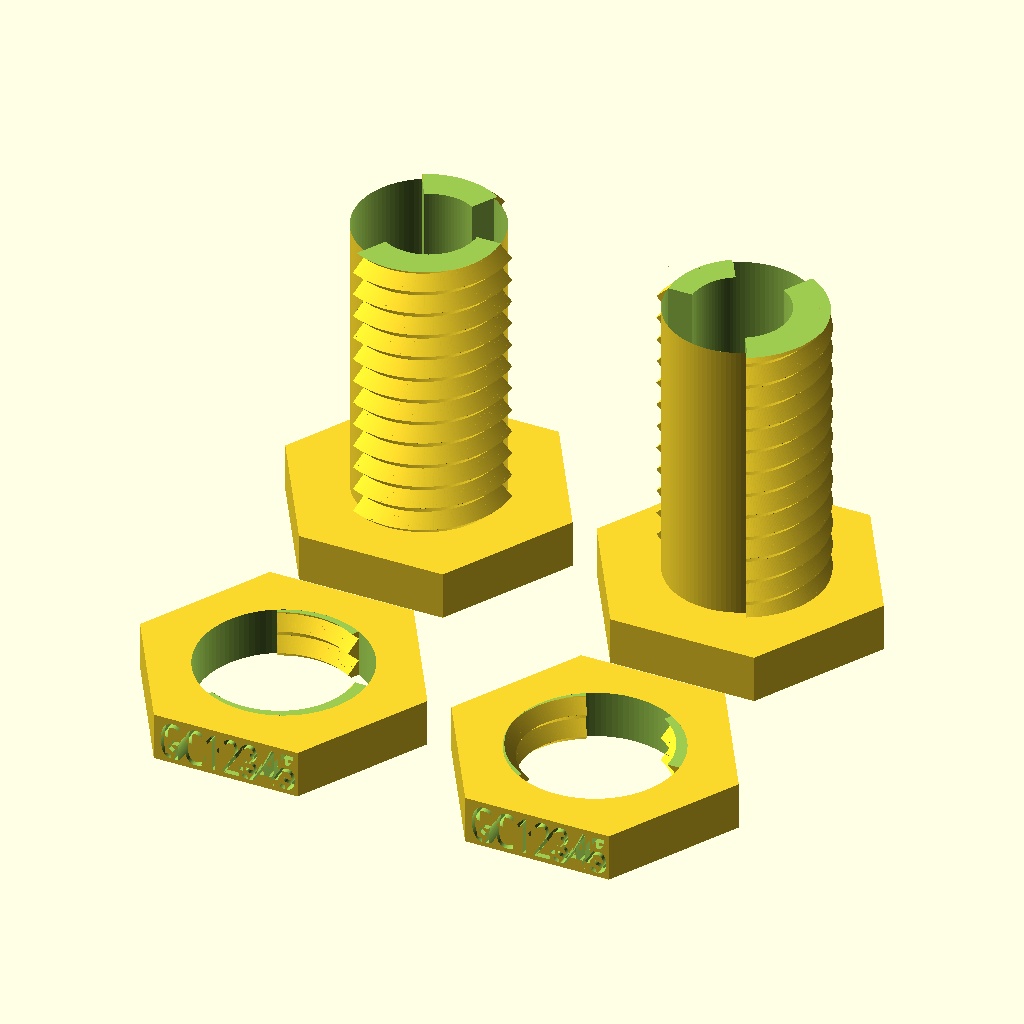
Cell 1: the model at its default parameters.
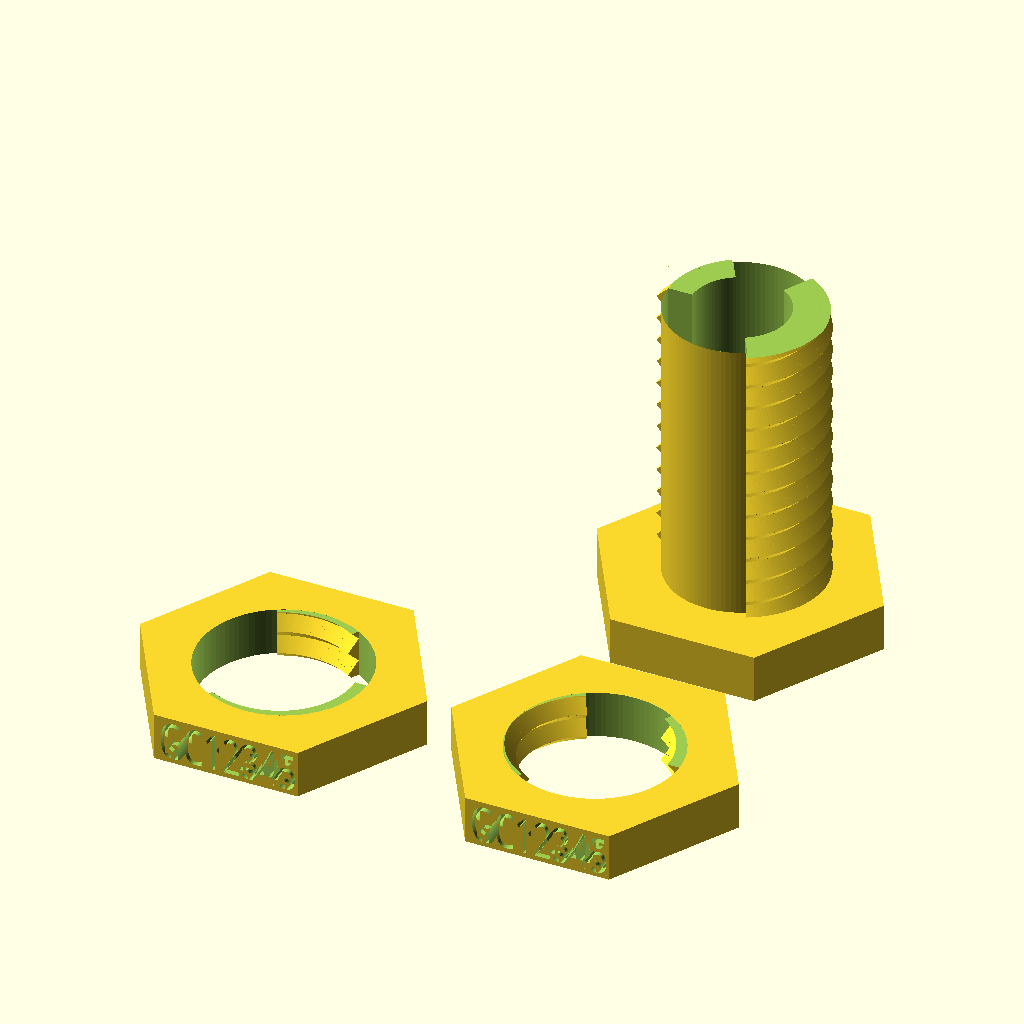
Cell 2: screw_vis_1 = 0 (everything else at default).
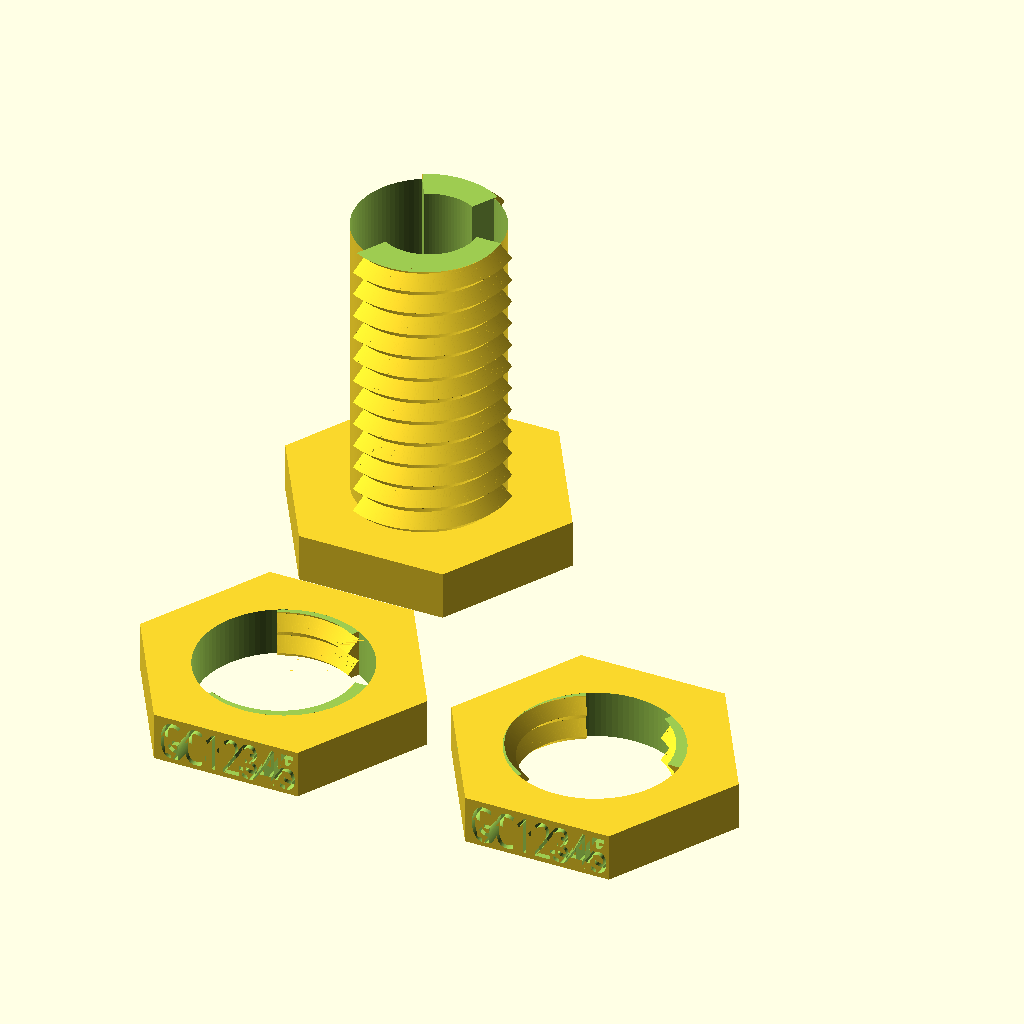
Cell 3 — screw_vis_2 set to 0, the other parameters unchanged.
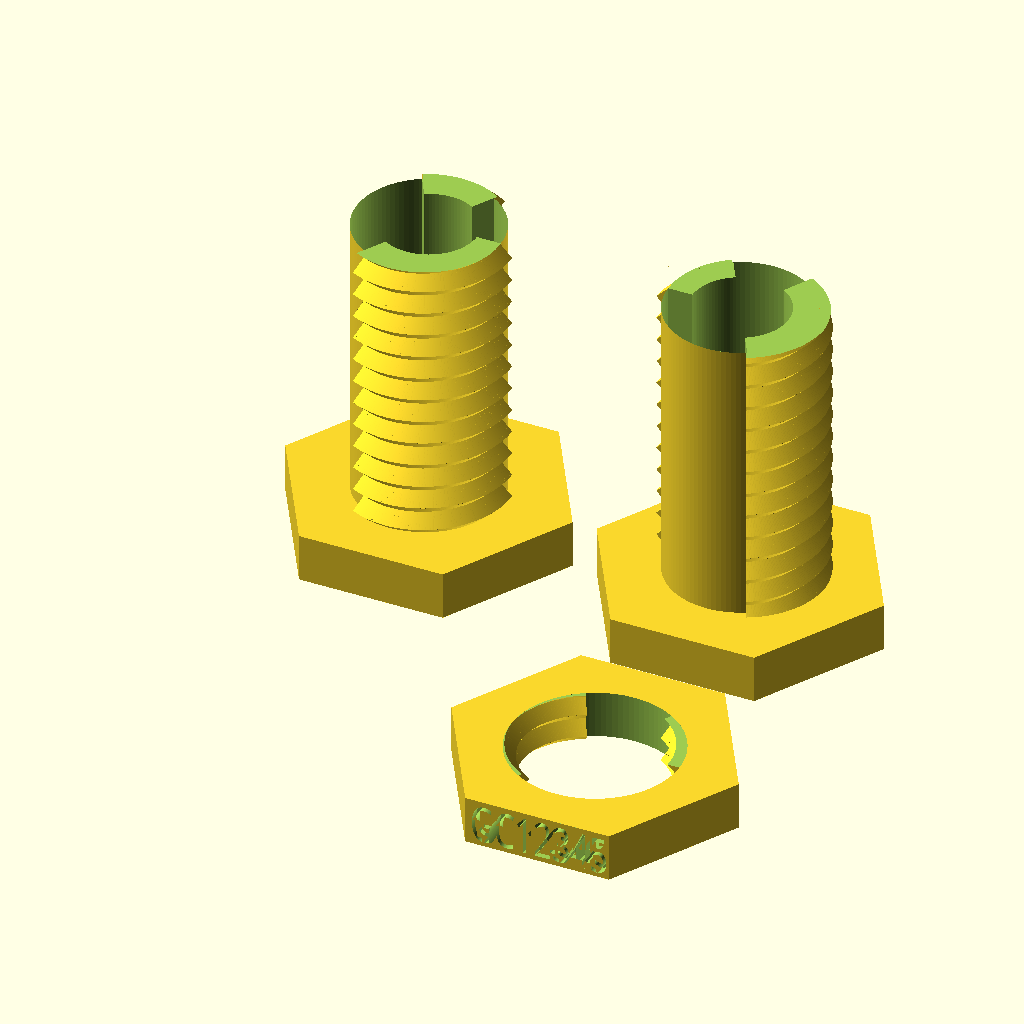
Cell 4: nut_ecrou_1 = 0 (everything else at default).
All cells are drawn from the same view direction (rotation 55°, 0°, 25°, orthographic, colour scheme Cornfield), but the view is re-fitted for each cell, so position and scale can differ between cells as well as the parameter.
Source of the model, inputs/thingiverse/files/thing-3033726/files/casse-tete-Geocaching.scad:
/* [Part] */
screw_vis_1 = 1; // [1:yes, 0:no]
screw_vis_2 = 1; // [1:yes, 0:no]
nut_ecrou_1 = 1; // [1:yes, 0:no]
nut_ecrou_2 = 1; // [1:yes, 0:no]
/* [Pipe diameter] */
diametre_exterieur=20;
/* [Pipe height] */
hauteur=60;
/* [Cutting angle] */
angle_decoupe=60;
/* [Base height] */
hauteur_base=10;
/* [Wall thickness] */
epaisseur=5;
/* [Screw thread angle] */
angle_filet=90;
/* [Screw thread] */
pas_filet=5;
/* [Interval]*/
jeu=0.5;
/* [Picture] */
geocaching_picture_image = 1; // [1:yes, 0:no]
/* [Font] */
write_text = 1; // [1:yes, 0:no]
font_police = "Allerta Stencil"; //[Allerta Stencil, Stardos Stencil, Sirin Stencil, Stencil, Stencil Std]
texte = "GC12345";
write_www_geocaching_com = 1; // [1:yes, 0:no]
texte2 = "www.geocaching.com";
/* [Hidden] */
value=100000;
rayon=(diametre_exterieur/2+epaisseur)/cos(angle_decoupe/2);
diametre_interieur=diametre_exterieur+2*epaisseur;
//diametre_interieur=diametre_exterieur;
hauteur_totale_filet = hauteur-pas_filet;
hauteur_filet=pas_filet/2*tan((180-angle_filet)/2);
angle_decoupe2 = (360 - 2*angle_decoupe)/2;
echo(rayon);
echo(diametre_interieur);
echo(angle_decoupe2);
$fn=100;



if (screw_vis_1 == 1){translate([0,2*diametre_interieur+5,hauteur_base])casse_tete_partie_1();}
if (screw_vis_2 == 1){translate([2*diametre_interieur+5,2*diametre_interieur+5,hauteur_base+hauteur])rotate([0,180,0])casse_tete_partie_2();}
if (nut_ecrou_1 == 1){translate([0,0,0])casse_tete_partie_3();}
if (nut_ecrou_2 == 1){translate([2*diametre_interieur+5,0,-hauteur+hauteur_base])casse_tete_partie_4();}

/***********************************************************************/
module casse_tete_partie_1(){
difference(){
    union(){
    translate([0,0,-pas_filet])for (hauteur=[0:hauteur_totale_filet/pas_filet+1])
        {for (angle=[angle_decoupe:2*angle_decoupe-2])
        {
        translate([0,0,hauteur*pas_filet])hull(){ filet(angle,pas_filet,angle_filet,diametre_interieur);
                filet(angle+1,pas_filet,angle_filet,diametre_interieur);
            }
        }
    }
    translate([0,0,-pas_filet])for (hauteur=[0:hauteur_totale_filet/pas_filet+1])
        {for (angle=[2*angle_decoupe+angle_decoupe2:2*angle_decoupe+2*angle_decoupe2-2])
        {
        translate([0,0,hauteur*pas_filet])hull(){ filet(angle,pas_filet,angle_filet,diametre_interieur);
                filet(angle+1,pas_filet,angle_filet,diametre_interieur);
            }
        }
    }
    difference(){
        cylinder(r=cos(angle_decoupe/2)*rayon,h=hauteur);
        cylinder(r=cos(angle_decoupe/2)*rayon-epaisseur,h=hauteur);
        hexa(rayon,hauteur);
        
    }
    }
translate([0,0,-pas_filet+0.01])cylinder(r=diametre_interieur,h=pas_filet);
translate([0,0,hauteur-0.01])cylinder(r=diametre_interieur,h=pas_filet);    
}
difference(){
    translate([0,0,-hauteur_base])cylinder(r=diametre_interieur,h=hauteur_base,$fn=6);
    if (geocaching_picture_image == 1){translate([0,0,-hauteur_base+1])rotate([180,0,0])resize([diametre_interieur*1,diametre_interieur*1,0])poly_path3351(5);}
}
}
/***********************************************************************/
module casse_tete_partie_2(){
difference(){
    union(){
    translate([0,0,-pas_filet])for (hauteur=[0:hauteur_totale_filet/pas_filet+1])
        {for (angle=[0:angle_decoupe-2])
        {
        translate([0,0,hauteur*pas_filet])hull(){ filet(angle,pas_filet,angle_filet,diametre_interieur);
                filet(angle+1,pas_filet,angle_filet,diametre_interieur);
            }
        }
    }
    translate([0,0,-pas_filet])for (hauteur=[0:hauteur_totale_filet/pas_filet+1])
        {for (angle=[2*angle_decoupe:2*angle_decoupe+angle_decoupe2])
        {
        translate([0,0,hauteur*pas_filet])hull(){ filet(angle,pas_filet,angle_filet,diametre_interieur);
                filet(angle+1,pas_filet,angle_filet,diametre_interieur);
            }
        }
    }
    difference(){
        cylinder(r=cos(angle_decoupe/2)*rayon,h=hauteur);
        cylinder(r=cos(angle_decoupe/2)*rayon-epaisseur,h=hauteur);
        hexa2(rayon,hauteur);
        
    }
    }
translate([0,0,-pas_filet+0.01])cylinder(r=diametre_interieur,h=pas_filet);
translate([0,0,hauteur-0.01])cylinder(r=diametre_interieur,h=pas_filet);    
}
difference(){
    translate([0,0,hauteur])cylinder(r=diametre_interieur,h=hauteur_base,$fn=6);
    if (geocaching_picture_image == 1){translate([0,0,hauteur+hauteur_base-1])resize([diametre_interieur*1,diametre_interieur*1,0])poly_path3351(5);}
}
}
/***********************************************************************/
module casse_tete_partie_3(){
    difference(){
    translate([0,0,0/*hauteur-hauteur_base*/])cylinder(r=diametre_interieur,h=hauteur_base,$fn=6);
    translate([0,0,-0.01/*hauteur-hauteur_base*/])cylinder(r=diametre_exterieur/2+epaisseur+hauteur_filet,h=hauteur_base+0.02);
    if (write_text == 1){translate([-diametre_interieur/2+1,-0.8*diametre_interieur,1])rotate([90,0,0])resize([diametre_interieur-2,hauteur_base-2,0])linear_extrude(height = 5) {
       text(text = texte, font = font_police, size = 20);
        }
      }
    if (write_www_geocaching_com == 1){translate([diametre_interieur/2-1,0.8*diametre_interieur,2.5])rotate([90,0,180])resize([diametre_interieur-2,hauteur_base-2,0])linear_extrude(height = 5) {
       text(text = texte2, font = font_police, size = 20);
        }
      }      
    }
difference(){    
union(){    
translate([0,0,-pas_filet])for (hauteur=[0:hauteur_base/pas_filet+1])
{for (angle=[angle_decoupe+1:2*angle_decoupe-2])
{
translate([0,0,hauteur*pas_filet])hull(){ filet_interieur(angle,pas_filet,angle_filet,diametre_interieur);
        filet_interieur(angle+1,pas_filet,angle_filet,diametre_interieur);
    }
}
}
translate([0,0,-pas_filet])for (hauteur=[0:hauteur_base/pas_filet+1])
{for (angle=[2*angle_decoupe+angle_decoupe2+1:2*angle_decoupe+2*angle_decoupe2-2])
{
translate([0,0,hauteur*pas_filet])hull(){ filet_interieur(angle,pas_filet,angle_filet,diametre_interieur);
        filet_interieur(angle+1,pas_filet,angle_filet,diametre_interieur);
    }
}
}
}
translate([0,0,0-hauteur_base+0.01])cylinder(r=diametre_interieur,h=hauteur_base);
translate([0,0,hauteur_base-0.01])cylinder(r=diametre_interieur,h=hauteur_base);
}
}
/***********************************************************************/
module casse_tete_partie_4(){
    difference(){
    translate([0,0,hauteur-hauteur_base])cylinder(r=diametre_interieur,h=hauteur_base,$fn=6);
    translate([0,0,hauteur-hauteur_base-0.01])cylinder(r=diametre_exterieur/2+epaisseur+hauteur_filet,h=hauteur_base+0.02);
    if (write_text == 1){translate([-diametre_interieur/2+1,-0.8*diametre_interieur,hauteur-hauteur_base+1])rotate([90,0,0])resize([diametre_interieur-2,hauteur_base-2,0])linear_extrude(height = 5) {
       text(text = texte, font = font_police, size = 20);
        }
      }
    if (write_www_geocaching_com == 1){translate([diametre_interieur/2-1,0.8*diametre_interieur,hauteur-hauteur_base+2.5])rotate([90,0,180])resize([diametre_interieur-2,hauteur_base-2,0])linear_extrude(height = 5) {
       text(text = texte2, font = font_police, size = 20);
        }
      }      
    }
difference(){    
union(){    
translate([0,0,hauteur-hauteur_base-pas_filet])for (hauteur=[0:hauteur_base/pas_filet+1])
{for (angle=[1:angle_decoupe-2])
{
translate([0,0,hauteur*pas_filet])hull(){ filet_interieur(angle,pas_filet,angle_filet,diametre_interieur);
        filet_interieur(angle+1,pas_filet,angle_filet,diametre_interieur);
    }
}
}
translate([0,0,hauteur-hauteur_base-pas_filet])for (hauteur=[0:hauteur_base/pas_filet+1])
{for (angle=[2*angle_decoupe+1:2*angle_decoupe+angle_decoupe2-2])
{
translate([0,0,hauteur*pas_filet])hull(){ filet_interieur(angle,pas_filet,angle_filet,diametre_interieur);
        filet_interieur(angle+1,pas_filet,angle_filet,diametre_interieur);
    }
}
}
}
translate([0,0,hauteur-2*hauteur_base+0.01])cylinder(r=diametre_interieur,h=hauteur_base);
translate([0,0,hauteur-0.01])cylinder(r=diametre_interieur,h=hauteur_base);
}    
}
/***********************************************************************/
module hexa(rayon,hauteur)
 {
 intersection(){    
     linear_extrude(height=hauteur)
     polygon(points=[[0,0],[rayon,0],[cos(angle_decoupe)*value,sin(angle_decoupe)*value]]);
     cylinder(r=cos(angle_decoupe/2)*rayon,h=hauteur);
 }    

 intersection(){ 
     linear_extrude(height=hauteur)
     polygon(points=[[0,0],[cos(2*angle_decoupe)*value,sin(2*angle_decoupe)*value],[cos(2*angle_decoupe+angle_decoupe2)*value,sin(2*angle_decoupe+angle_decoupe2)*value]]);
     cylinder(r=cos(angle_decoupe/2)*rayon,h=hauteur);
 } 
  
 }
module hexa2(rayon,hauteur)
 {
    
 intersection(){ 
     linear_extrude(height=hauteur)
     polygon(points=[[0,0],[rayon,0],[cos(360-angle_decoupe2)*value,sin(360-angle_decoupe2)*value]]);
     cylinder(r=cos(angle_decoupe/2)*rayon,h=hauteur);
 }

 intersection(){  
     linear_extrude(height=hauteur)
     polygon(points=[[0,0],[cos(angle_decoupe)*value,sin(angle_decoupe)*value],[cos(2*angle_decoupe)*value,  sin(2*angle_decoupe)*value]]);
     cylinder(r=cos(angle_decoupe/2)*rayon,h=hauteur);
 }     
 }     
     
 module filet(angle,pas_filet,angle_filet,diametre_interieur)    
    {            
    rotate([0,0,angle])translate([(diametre_interieur/2),0,angle/360*pas_filet])rotate([90,0,0])linear_extrude(height = 0.1,center=true)polygon(points=[[0,0],[0,pas_filet],[hauteur_filet,pas_filet/2]]);
    }
module filet_interieur(angle,pas_filet,angle_filet,diametre_interieur)    
    {            
    rotate([0,0,angle])translate([(diametre_interieur/2+hauteur_filet),0,angle/360*pas_filet+pas_filet/2])rotate([90,180,0])linear_extrude(height = 0.1,center=true)polygon(points=[[0,0],[0,pas_filet],[hauteur_filet,pas_filet/2]]);
    }    

fudge = 0.1;

module poly_path3351(h)
{
  scale([25.4/90, -25.4/90, 1]) union()
  {
    linear_extrude(height=h)
      polygon([[-137.500000,75.473947],[-137.500000,13.447907],[-122.316890,13.723947],[-107.133779,13.999997],[-105.799996,21.902917],[-103.956652,30.304497],[-101.264338,39.203889],[-97.978246,47.852066],[-94.353569,55.499997],[-89.931342,63.395847],[-86.705698,61.716094],[-80.047229,57.519622],[-73.472982,53.097198],[-70.500000,50.739587],[-73.442298,45.100847],[-76.152149,39.374874],[-79.035189,31.798787],[-81.510344,24.036018],[-82.996543,17.749997],[-83.675796,13.499997],[-48.087898,13.499997],[-12.500000,13.499997],[-12.500000,50.999997],[-12.677910,77.484372],[-13.105660,88.499997],[-19.797810,86.922827],[-25.684108,85.069847],[-32.031302,82.511632],[-38.270386,79.499990],[-43.832353,76.286727],[-47.930062,74.036371],[-48.926520,73.992274],[-49.537396,74.574027],[-55.925625,83.425737],[-59.862527,88.883726],[-61.500000,91.578497],[-61.018111,92.294199],[-59.675412,93.423035],[-55.025391,96.537966],[-48.785552,100.158994],[-42.191512,103.521827],[-36.684149,105.858137],[-30.523887,107.987223],[-23.462059,109.986734],[-15.250000,111.934317],[-12.500000,112.538097],[-12.500000,125.019047],[-12.500000,137.499997],[-75.000000,137.499997],[-137.500000,137.499997],[-137.500000,75.473947]]);
    difference()
    {
       linear_extrude(height=h)
         polygon([[13.500000,75.499947],[13.500000,13.499947],[75.500000,13.499947],[137.500000,13.499947],[137.500000,75.499947],[137.500000,137.499947],[75.500000,137.499947],[13.500000,137.499947],[13.500000,75.499947]]);
       translate([0, 0, -fudge])
         linear_extrude(height=h+2*fudge)
           polygon([[63.500000,128.472177],[59.907150,105.478517],[57.617292,89.580403],[57.113390,84.569505],[57.157150,82.521737],[87.500000,60.490187],[108.921875,44.889022],[119.000000,37.245057],[119.575015,36.595834],[119.516008,36.115768],[118.388653,35.789757],[115.758621,35.602696],[104.253226,35.585011],[81.525210,35.941887],[41.900450,36.808077],[49.094282,82.510578],[56.851260,128.972927],[57.282449,129.386317],[58.103923,129.642924],[60.365672,129.727361],[62.532400,129.309393],[63.235098,128.937994],[63.500000,128.472177]]);
    }
    difference()
    {
       linear_extrude(height=h)
         polygon([[-137.500000,-74.999997],[-137.500000,-137.499997],[-75.000000,-137.499997],[-12.500000,-137.499997],[-12.500000,-74.999997],[-12.500000,-12.500003],[-49.928044,-12.500003],[-87.356087,-12.500003],[-88.071904,-18.229203],[-88.404202,-26.108304],[-88.197939,-37.006403],[-87.349439,-46.876432],[-85.740684,-55.636473],[-83.361165,-63.329878],[-80.200375,-69.999997],[-78.863268,-72.134909],[-77.710924,-73.298914],[-76.365314,-73.734014],[-74.448407,-73.682211],[-71.251511,-73.068316],[-67.956306,-71.826173],[-64.604199,-69.988674],[-61.236599,-67.588710],[-57.894913,-64.659174],[-54.620548,-61.232959],[-51.454913,-57.342955],[-48.439415,-53.022056],[-44.221511,-46.499997],[-38.578684,-46.499997],[-32.987627,-46.083456],[-27.469270,-45.081984],[-21.792520,-43.874148],[-21.828412,-44.549313],[-22.371016,-45.959342],[-24.588746,-50.288362],[-27.670486,-55.469960],[-30.841010,-60.112884],[-33.710698,-63.597203],[-37.059239,-67.117855],[-44.914490,-74.046979],[-53.849994,-80.457908],[-63.308977,-85.908294],[-68.617954,-88.593461],[-63.338523,-94.075007],[-58.332836,-99.773980],[-53.711558,-105.778275],[-50.121917,-111.477472],[-46.472148,-118.098433],[-43.639195,-123.953478],[-42.500000,-127.354929],[-42.658846,-128.078262],[-43.096534,-128.468448],[-44.575333,-128.340316],[-46.470193,-127.152397],[-48.314911,-125.086554],[-52.520508,-119.917952],[-58.673888,-113.473473],[-65.413436,-107.106162],[-71.377537,-102.169066],[-75.416852,-99.288579],[-76.889742,-98.564935],[-78.296156,-98.316756],[-79.859622,-98.542342],[-81.803666,-99.239994],[-87.727598,-102.044689],[-89.576153,-103.020121],[-90.529917,-103.789460],[-90.707521,-104.508808],[-90.227598,-105.334266],[-90.184929,-105.660333],[-90.976232,-105.450225],[-94.500000,-103.643399],[-110.231749,-94.733659],[-117.366294,-90.390510],[-119.465339,-88.840700],[-120.151573,-87.999997],[-119.182212,-86.871353],[-117.289641,-85.562059],[-115.734113,-84.866551],[-114.272895,-85.050298],[-112.215094,-86.417872],[-108.869818,-89.273846],[-103.000000,-94.423571],[-98.751895,-90.255436],[-95.594039,-86.815034],[-93.967168,-84.396553],[-94.008228,-83.317689],[-94.516713,-81.630046],[-96.591514,-77.352901],[-99.627691,-71.753344],[-102.272763,-65.901820],[-104.525580,-59.802803],[-106.384990,-53.460764],[-107.849844,-46.880177],[-108.918991,-40.065512],[-109.591281,-33.021244],[-109.865563,-25.751843],[-110.000000,-12.503683],[-123.750000,-12.501683],[-137.500000,-12.499683],[-137.500000,-74.999677]]);
       translate([0, 0, -fudge])
         linear_extrude(height=h+2*fudge)
           polygon([[-116.866903,-101.013874],[-113.208339,-102.328699],[-110.972934,-102.882122],[-109.583520,-102.739565],[-108.462928,-101.966447],[-107.373287,-101.197963],[-106.128855,-101.083706],[-104.224404,-101.705034],[-101.154705,-103.143306],[-96.956839,-105.584715],[-96.391511,-106.427913],[-96.658296,-107.190732],[-97.212899,-108.206814],[-96.455778,-108.499997],[-95.721041,-108.675695],[-95.764787,-109.098117],[-100.791537,-108.470526],[-111.410665,-106.524343],[-122.098413,-104.332375],[-127.331020,-102.967428],[-127.277788,-102.039709],[-126.495698,-100.529550],[-125.420425,-99.121472],[-124.487645,-98.499997],[-116.866903,-101.013874]]);
       translate([0, 0, -fudge])
         linear_extrude(height=h+2*fudge)
           polygon([[-76.098574,-107.894364],[-73.495547,-109.371197],[-71.528219,-111.289345],[-70.210753,-113.535628],[-69.557311,-115.996867],[-69.582057,-118.559880],[-70.299152,-121.111487],[-71.722759,-123.538508],[-73.867040,-125.727761],[-75.951582,-126.908716],[-78.314605,-127.418643],[-80.806865,-127.314505],[-83.279118,-126.653265],[-85.582121,-125.491886],[-87.566629,-123.887333],[-89.083398,-121.896568],[-89.983185,-119.576555],[-90.173019,-117.904249],[-90.047390,-116.179112],[-88.965352,-112.805181],[-86.968293,-109.924450],[-85.698887,-108.815811],[-84.287433,-108.006604],[-81.832726,-106.996152],[-80.154415,-106.647547],[-78.495398,-106.950410],[-76.098574,-107.894364]]);
       translate([0, 0, -fudge])
         linear_extrude(height=h+2*fudge)
           polygon([[-82.300000,-109.699997],[-83.254803,-111.038380],[-83.408263,-112.268381],[-82.779714,-113.298038],[-81.388493,-114.035388],[-79.398633,-114.105293],[-77.638493,-113.041658],[-76.791942,-112.093699],[-76.545425,-111.412046],[-76.921101,-110.769504],[-77.941130,-109.938879],[-79.401345,-108.948170],[-80.429416,-108.588266],[-81.303062,-108.843949],[-82.300000,-109.699997]]);
       translate([0, 0, -fudge])
         linear_extrude(height=h+2*fudge)
           polygon([[-107.175681,-110.130972],[-102.572220,-110.761946],[-110.786110,-119.592280],[-114.905474,-123.885611],[-117.869580,-126.603717],[-120.032923,-128.033361],[-121.750000,-128.461305],[-123.692188,-128.327169],[-124.500000,-127.950337],[-124.070026,-126.465293],[-122.923723,-124.050279],[-119.343858,-117.820996],[-115.483856,-112.043799],[-113.987382,-110.193891],[-113.067168,-109.499997],[-107.175681,-110.130972]]);
    }
    linear_extrude(height=h)
      polygon([[13.500000,-49.579452],[13.500000,-86.658908],[16.750000,-85.974557],[24.587465,-83.770505],[33.098494,-80.497500],[41.052285,-76.685192],[47.218040,-72.863234],[50.436080,-70.446967],[56.718040,-79.061875],[61.154675,-85.590783],[63.000000,-89.190412],[62.483139,-90.104227],[61.043904,-91.425667],[56.066397,-94.873913],[49.403652,-98.700122],[42.391840,-102.069266],[35.588787,-104.612336],[27.858774,-107.013092],[20.861591,-108.799618],[16.257030,-109.499997],[13.500000,-109.499997],[13.500000,-123.499997],[13.500000,-137.499997],[75.500000,-137.499997],[137.500000,-137.499997],[137.500000,-74.972540],[137.500000,-12.445093],[123.316770,-12.722543],[109.133540,-13.000003],[107.859710,-20.548653],[105.515331,-30.450126],[101.911342,-41.171445],[97.656522,-51.112045],[95.475294,-55.289401],[93.359650,-58.671366],[91.475790,-61.342735],[82.047160,-54.904710],[72.618520,-48.466686],[76.378880,-41.113684],[79.157291,-35.088719],[81.675385,-28.520586],[83.715376,-22.033081],[85.059480,-16.250003],[85.722580,-12.500003],[49.611290,-12.500003],[13.500000,-12.500003],[13.500000,-49.579452]]);
  }
}    
Customizer parameters (derived from the source; name, type, default, range or options):
screw_vis_1: number, default 1, options 1, 0
screw_vis_2: number, default 1, options 1, 0
nut_ecrou_1: number, default 1, options 1, 0
nut_ecrou_2: number, default 1, options 1, 0
diametre_exterieur: number, default 20
hauteur: number, default 60
angle_decoupe: number, default 60
hauteur_base: number, default 10
epaisseur: number, default 5
angle_filet: number, default 90
pas_filet: number, default 5
jeu: number, default 0.5
geocaching_picture_image: number, default 1, options 1, 0
write_text: number, default 1, options 1, 0
font_police: string, default "Allerta Stencil", options "Allerta Stencil", "Stardos Stencil", "Sirin Stencil", "Stencil", "Stencil Std"
texte: string, default "GC12345"
write_www_geocaching_com: number, default 1, options 1, 0
texte2: string, default "www.geocaching.com"
